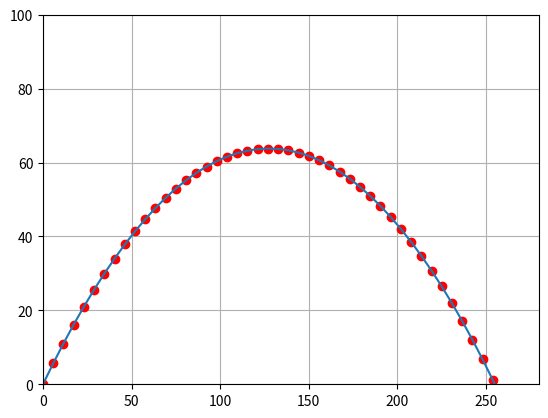

Here is the Python script that generated this plot:
import numpy as np
import matplotlib.pyplot as plt
import matplotlib.animation as animation
from matplotlib.animation import FuncAnimation

theta=np.pi/4
x0=0.
y0=0.
v0=50.
g=9.8

def x_pos(theta,t,v0,x0):
    x=x0+v0*np.cos(theta)*t
    return x

def y_pos(theta,t,v0,y0):
    y=y0+(v0*np.sin(theta)*t)-((g*t**2)/2)
    return y
t=np.linspace(0,8,50)
x=x_pos(theta,t,v0,0)
y=y_pos(theta,t,v0,0)
N=len(t)

fig, ax=plt.subplots()
ln, = plt.plot(x,y,'ro')
ax.set_xlim(0,280)
ax.set_ylim(0,100)

def actualizar(i):
    ln.set_data(x[i],y[i])
    return ln,

anim = animation.FuncAnimation(fig,actualizar,range(N),interval=0.00001)

plt.plot(x,y)
plt.grid()
print(theta)
plt.show()